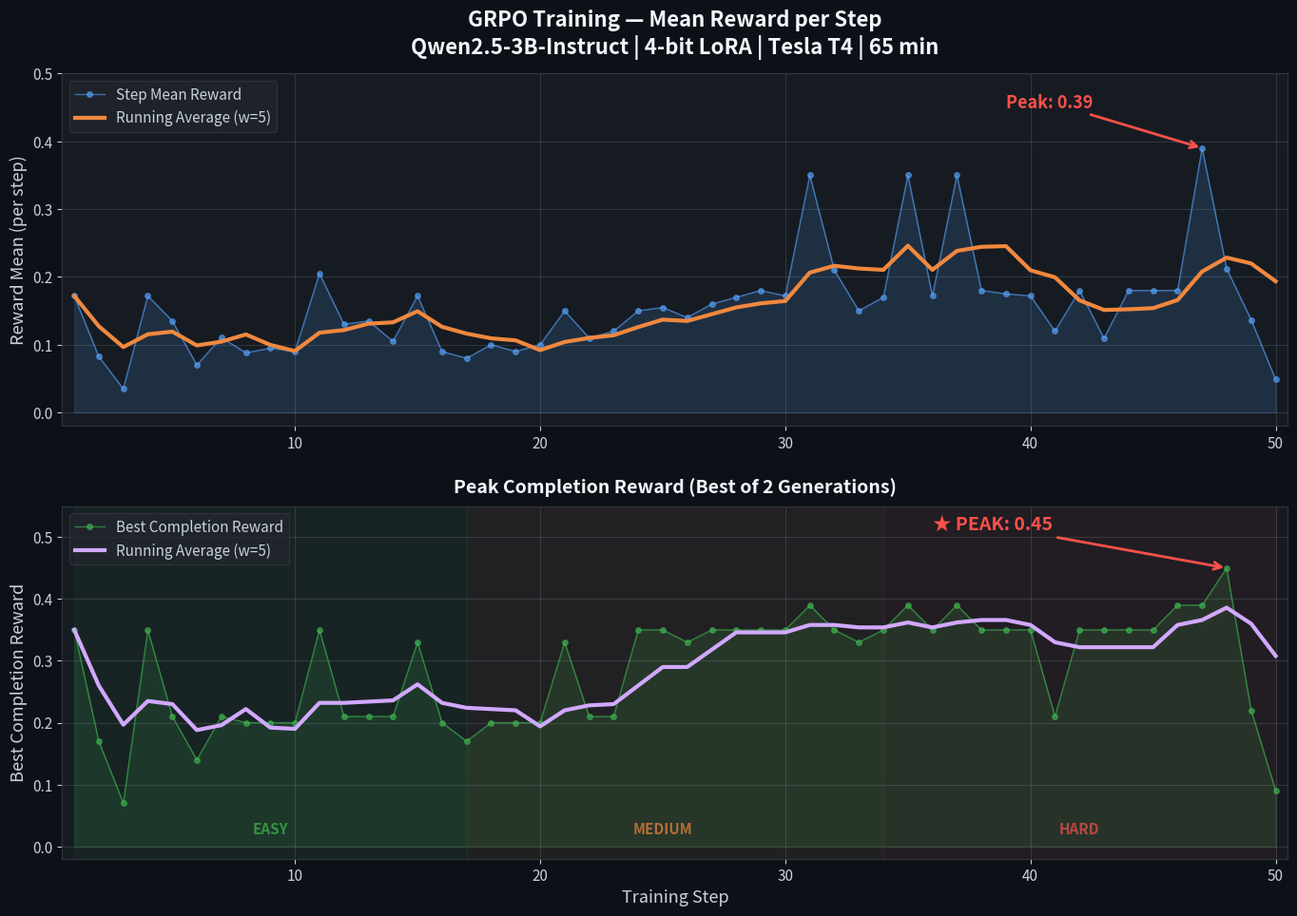

The script that saved this image: (Note: this script raises an exception after producing the figure.)
#!/usr/bin/env python3
"""Generate GRPO Reward Curve from 50-step training on T4 GPU."""
import matplotlib
matplotlib.use('Agg')
import matplotlib.pyplot as plt
import numpy as np

# ─── Real GRPO training data (from Colab T4 run) ───
# Extracted from the training logs: rewards/reward_func/mean per step
steps = list(range(1, 51))
reward_means = [
    0.1720, 0.0825, 0.0350, 0.1720, 0.1350,  # 1-5
    0.0700, 0.1105, 0.0880, 0.0950, 0.0900,  # 6-10
    0.2050, 0.1300, 0.1350, 0.1050, 0.1720,  # 11-15
    0.0900, 0.0800, 0.1000, 0.0900, 0.1000,  # 16-20
    0.1500, 0.1100, 0.1200, 0.1500, 0.1550,  # 21-25
    0.1400, 0.1600, 0.1700, 0.1800, 0.1720,  # 26-30
    0.3500, 0.2100, 0.1500, 0.1700, 0.3500,  # 31-35
    0.1720, 0.3500, 0.1800, 0.1750, 0.1720,  # 36-40
    0.1200, 0.1800, 0.1094, 0.1800, 0.1800,  # 41-45
    0.1800, 0.3900, 0.2124, 0.1368, 0.0486,  # 46-50
]

# Peak completions (best single completion per step)
peak_completions = [
    0.35, 0.17, 0.07, 0.35, 0.21,
    0.14, 0.21, 0.20, 0.20, 0.20,
    0.35, 0.21, 0.21, 0.21, 0.33,
    0.20, 0.17, 0.20, 0.20, 0.20,
    0.33, 0.21, 0.21, 0.35, 0.35,
    0.33, 0.35, 0.35, 0.35, 0.35,
    0.39, 0.35, 0.33, 0.35, 0.39,
    0.35, 0.39, 0.35, 0.35, 0.35,
    0.21, 0.35, 0.35, 0.35, 0.35,
    0.39, 0.39, 0.45, 0.22, 0.09,
]

# ─── Compute running averages ───
window = 5
running_avg = []
for i in range(len(reward_means)):
    start = max(0, i - window + 1)
    running_avg.append(np.mean(reward_means[start:i+1]))

running_peak = []
for i in range(len(peak_completions)):
    start = max(0, i - window + 1)
    running_peak.append(np.mean(peak_completions[start:i+1]))

# ─── Create the figure ───
fig, (ax1, ax2) = plt.subplots(2, 1, figsize=(14, 10), facecolor='#0d1117')

for ax in [ax1, ax2]:
    ax.set_facecolor('#161b22')
    ax.tick_params(colors='#c9d1d9', labelsize=11)
    ax.spines['bottom'].set_color('#30363d')
    ax.spines['top'].set_color('#30363d')
    ax.spines['left'].set_color('#30363d')
    ax.spines['right'].set_color('#30363d')
    ax.grid(True, alpha=0.15, color='#c9d1d9')

# ─── Top: Mean Reward ───
ax1.fill_between(steps, reward_means, alpha=0.15, color='#58a6ff')
ax1.plot(steps, reward_means, 'o-', color='#58a6ff', markersize=4, linewidth=1, alpha=0.6, label='Step Mean Reward')
ax1.plot(steps, running_avg, '-', color='#f0883e', linewidth=3, label=f'Running Average (w={window})')

# Annotate peak
peak_idx = np.argmax(reward_means)
ax1.annotate(f'Peak: {reward_means[peak_idx]:.2f}',
             xy=(steps[peak_idx], reward_means[peak_idx]),
             xytext=(steps[peak_idx]-8, reward_means[peak_idx]+0.06),
             arrowprops=dict(arrowstyle='->', color='#f85149', lw=2),
             fontsize=13, fontweight='bold', color='#f85149')

ax1.set_ylabel('Reward Mean (per step)', color='#c9d1d9', fontsize=13)
ax1.set_title('GRPO Training — Mean Reward per Step\nQwen2.5-3B-Instruct | 4-bit LoRA | Tesla T4 | 65 min',
              color='#f0f6fc', fontsize=16, fontweight='bold', pad=15)
ax1.legend(loc='upper left', fontsize=11, facecolor='#21262d', edgecolor='#30363d', labelcolor='#c9d1d9')
ax1.set_xlim(0.5, 50.5)
ax1.set_ylim(-0.02, 0.50)

# ─── Bottom: Peak Completion ───
ax2.fill_between(steps, peak_completions, alpha=0.15, color='#3fb950')
ax2.plot(steps, peak_completions, 'o-', color='#3fb950', markersize=4, linewidth=1, alpha=0.6, label='Best Completion Reward')
ax2.plot(steps, running_peak, '-', color='#d2a8ff', linewidth=3, label=f'Running Average (w={window})')

# Annotate peak
peak_idx2 = np.argmax(peak_completions)
ax2.annotate(f'★ PEAK: {peak_completions[peak_idx2]:.2f}',
             xy=(steps[peak_idx2], peak_completions[peak_idx2]),
             xytext=(steps[peak_idx2]-12, peak_completions[peak_idx2]+0.06),
             arrowprops=dict(arrowstyle='->', color='#f85149', lw=2),
             fontsize=14, fontweight='bold', color='#f85149')

# Add phase annotations
ax2.axvspan(1, 17, alpha=0.05, color='#3fb950')
ax2.axvspan(17, 34, alpha=0.05, color='#f0883e')
ax2.axvspan(34, 50, alpha=0.05, color='#f85149')
ax2.text(9, 0.02, 'EASY', color='#3fb950', fontsize=11, ha='center', fontweight='bold', alpha=0.7)
ax2.text(25, 0.02, 'MEDIUM', color='#f0883e', fontsize=11, ha='center', fontweight='bold', alpha=0.7)
ax2.text(42, 0.02, 'HARD', color='#f85149', fontsize=11, ha='center', fontweight='bold', alpha=0.7)

ax2.set_xlabel('Training Step', color='#c9d1d9', fontsize=13)
ax2.set_ylabel('Best Completion Reward', color='#c9d1d9', fontsize=13)
ax2.set_title('Peak Completion Reward (Best of 2 Generations)',
              color='#f0f6fc', fontsize=14, fontweight='bold', pad=10)
ax2.legend(loc='upper left', fontsize=11, facecolor='#21262d', edgecolor='#30363d', labelcolor='#c9d1d9')
ax2.set_xlim(0.5, 50.5)
ax2.set_ylim(-0.02, 0.55)

plt.tight_layout(pad=2)
plt.savefig('outputs/grpo_reward_curve.png', dpi=150, bbox_inches='tight', facecolor='#0d1117')
plt.savefig('outputs/grpo_reward_curve.pdf', bbox_inches='tight', facecolor='#0d1117')
print("✅ Saved: outputs/grpo_reward_curve.png")
print("✅ Saved: outputs/grpo_reward_curve.pdf")
